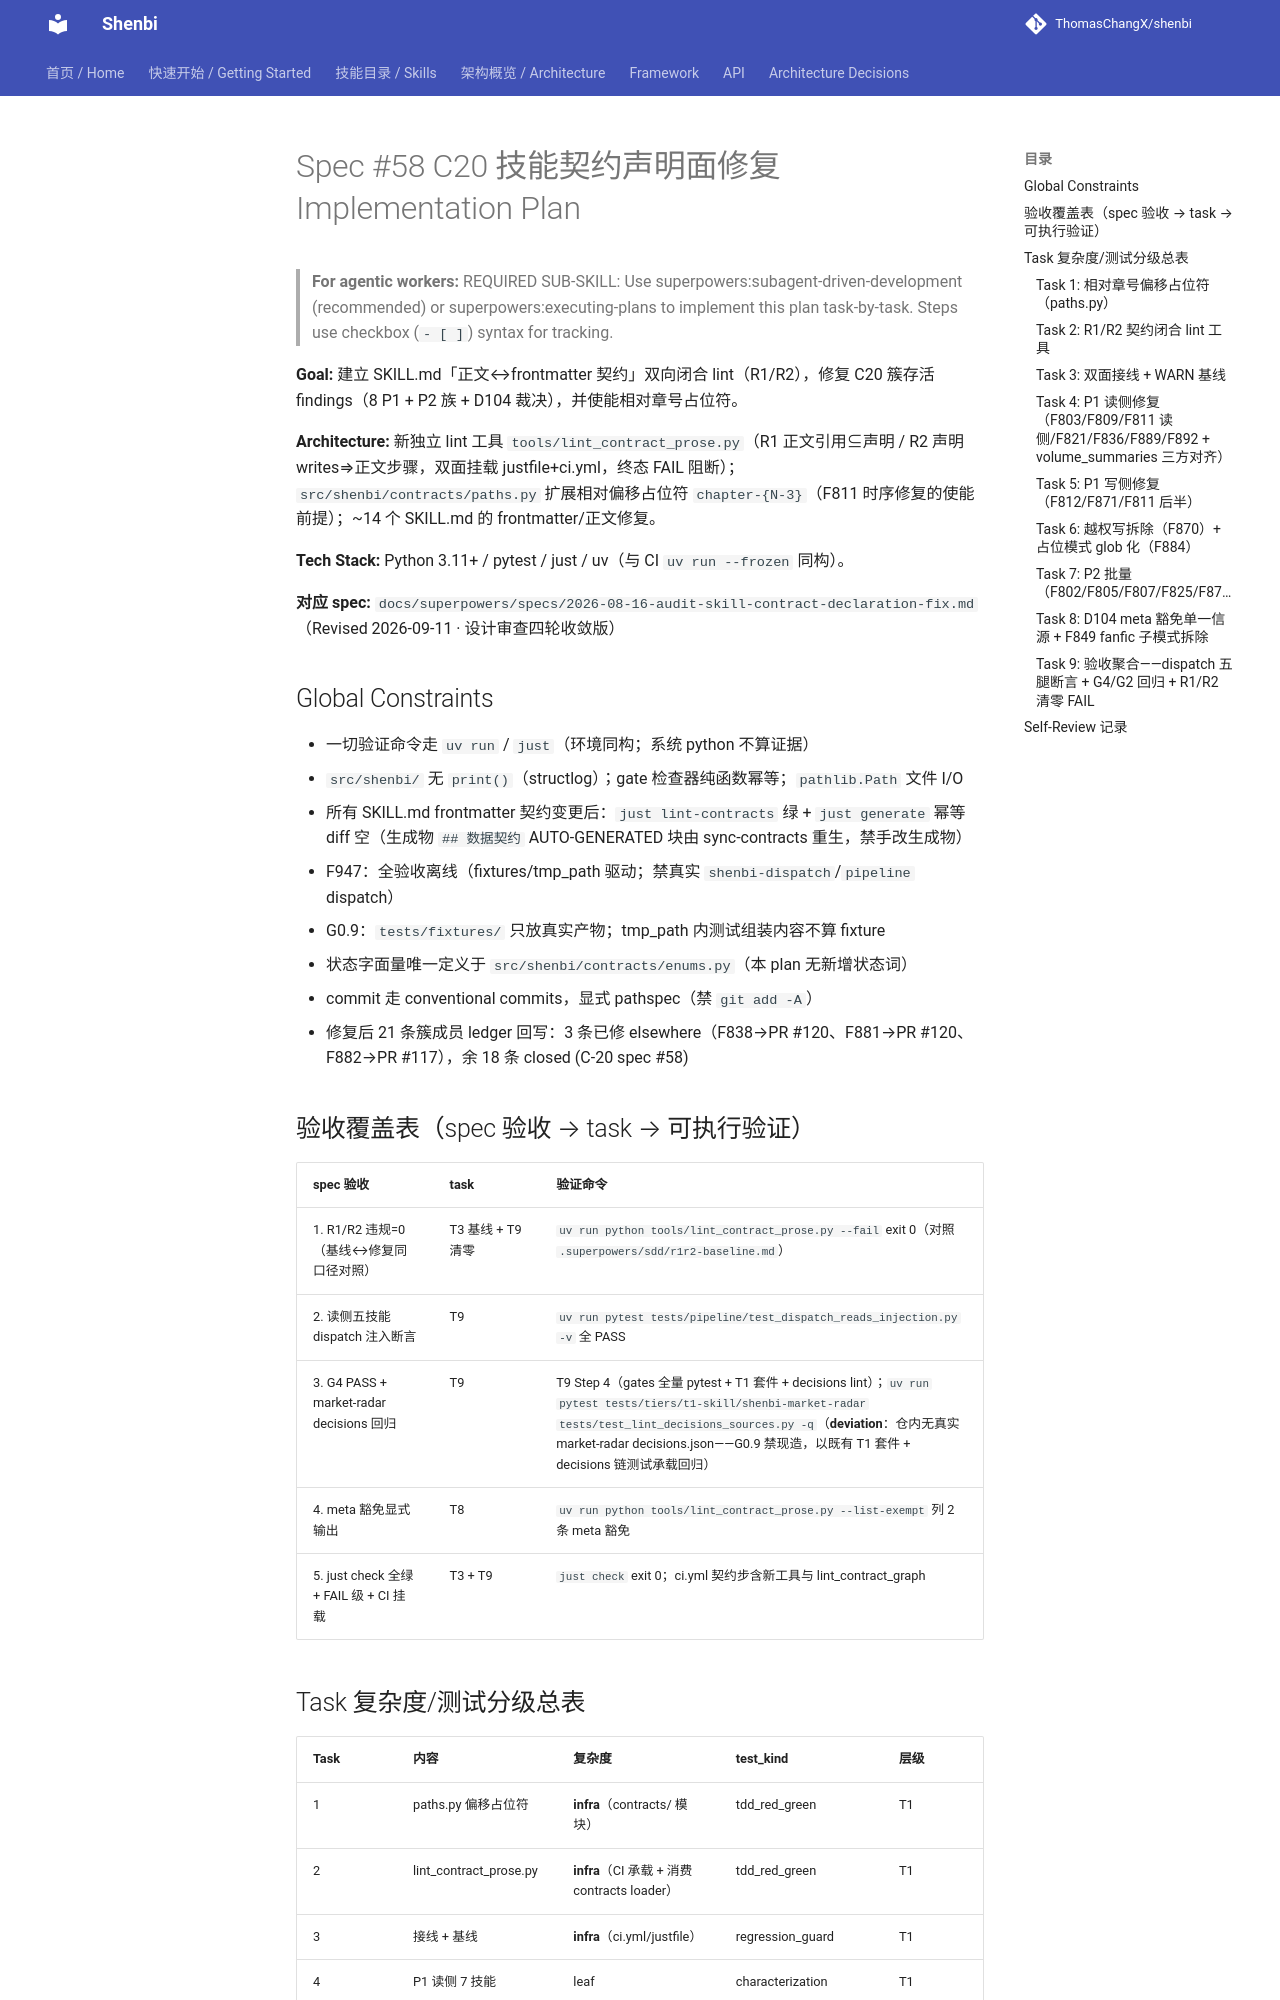

repository: ThomasChangX/shenbi · page: superpowers/plans/archive/2026-09-11-spec58-c20-skill-contract-declaration/index.html · generator: mkdocs

# Spec #58 C20 技能契约声明面修复 Implementation Plan

> **For agentic workers:** REQUIRED SUB-SKILL: Use superpowers:subagent-driven-development (recommended) or superpowers:executing-plans to implement this plan task-by-task. Steps use checkbox (`- [ ]`) syntax for tracking.

**Goal:** 建立 SKILL.md「正文↔frontmatter 契约」双向闭合 lint（R1/R2），修复 C20 簇存活 findings（8 P1 + P2 族 + D104 裁决），并使能相对章号占位符。

**Architecture:** 新独立 lint 工具 `tools/lint_contract_prose.py`（R1 正文引用⊆声明 / R2 声明 writes⇒正文步骤，双面挂载 justfile+ci.yml，终态 FAIL 阻断）；`src/shenbi/contracts/paths.py` 扩展相对偏移占位符 `chapter-{N-3}`（F811 时序修复的使能前提）；~14 个 SKILL.md 的 frontmatter/正文修复。

**Tech Stack:** Python 3.11+ / pytest / just / uv（与 CI `uv run --frozen` 同构）。

**对应 spec:** `docs/superpowers/specs/2026-08-16-audit-skill-contract-declaration-fix.md`（Revised 2026-09-11 · 设计审查四轮收敛版）

## Global Constraints

- 一切验证命令走 `uv run` / `just`（环境同构；系统 python 不算证据）
- `src/shenbi/` 无 `print()`（structlog）；gate 检查器纯函数幂等；`pathlib.Path` 文件 I/O
- 所有 SKILL.md frontmatter 契约变更后：`just lint-contracts` 绿 + `just generate` 幂等 diff 空（生成物 `## 数据契约` AUTO-GENERATED 块由 sync-contracts 重生，禁手改生成物）
- F947：全验收离线（fixtures/tmp_path 驱动；禁真实 `shenbi-dispatch`/`pipeline` dispatch）
- G0.9：`tests/fixtures/` 只放真实产物；tmp_path 内测试组装内容不算 fixture
- 状态字面量唯一定义于 `src/shenbi/contracts/enums.py`（本 plan 无新增状态词）
- commit 走 conventional commits，显式 pathspec（禁 `git add -A`）
- 修复后 21 条簇成员 ledger 回写：3 条已修 elsewhere（F838→PR #120、F881→PR #120、F882→PR #117），余 18 条 closed (C-20 spec #58)

## 验收覆盖表（spec 验收 → task → 可执行验证）

| spec 验收 | task | 验证命令 |
|---|---|---|
| 1. R1/R2 违规=0（基线↔修复同口径对照） | T3 基线 + T9 清零 | `uv run python tools/lint_contract_prose.py --fail` exit 0（对照 `.superpowers/sdd/r1r2-baseline.md`） |
| 2. 读侧五技能 dispatch 注入断言 | T9 | `uv run pytest tests/pipeline/test_dispatch_reads_injection.py -v` 全 PASS |
| 3. G4 PASS + market-radar decisions 回归 | T9 | T9 Step 4（gates 全量 pytest + T1 套件 + decisions lint）；`uv run pytest tests/tiers/t1-skill/shenbi-market-radar tests/test_lint_decisions_sources.py -q`（**deviation**：仓内无真实 market-radar decisions.json——G0.9 禁现造，以既有 T1 套件 + decisions 链测试承载回归） |
| 4. meta 豁免显式输出 | T8 | `uv run python tools/lint_contract_prose.py --list-exempt` 列 2 条 meta 豁免 |
| 5. just check 全绿 + FAIL 级 + CI 挂载 | T3 + T9 | `just check` exit 0；ci.yml 契约步含新工具与 lint_contract_graph |

## Task 复杂度/测试分级总表

| Task | 内容 | 复杂度 | test_kind | 层级 |
|---|---|---|---|---|
| 1 | paths.py 偏移占位符 | **infra**（contracts/ 模块） | tdd_red_green | T1 |
| 2 | lint_contract_prose.py | **infra**（CI 承载 + 消费 contracts loader） | tdd_red_green | T1 |
| 3 | 接线 + 基线 | **infra**（ci.yml/justfile） | regression_guard | T1 |
| 4 | P1 读侧 7 技能 | leaf | characterization | T1 |
| 5 | P1 写侧 3 面 | leaf | characterization | T1 |
| 6 | F870 越权写 + F884 glob | leaf | characterization | T1 |
| 7 | P2 批量 5 面 | leaf | characterization | T1 |
| 8 | D104 + F849 | leaf | characterization | T1 |
| 9 | 验收聚合 | **infra**（断言面广） | acceptance/regression | T1 |

---
